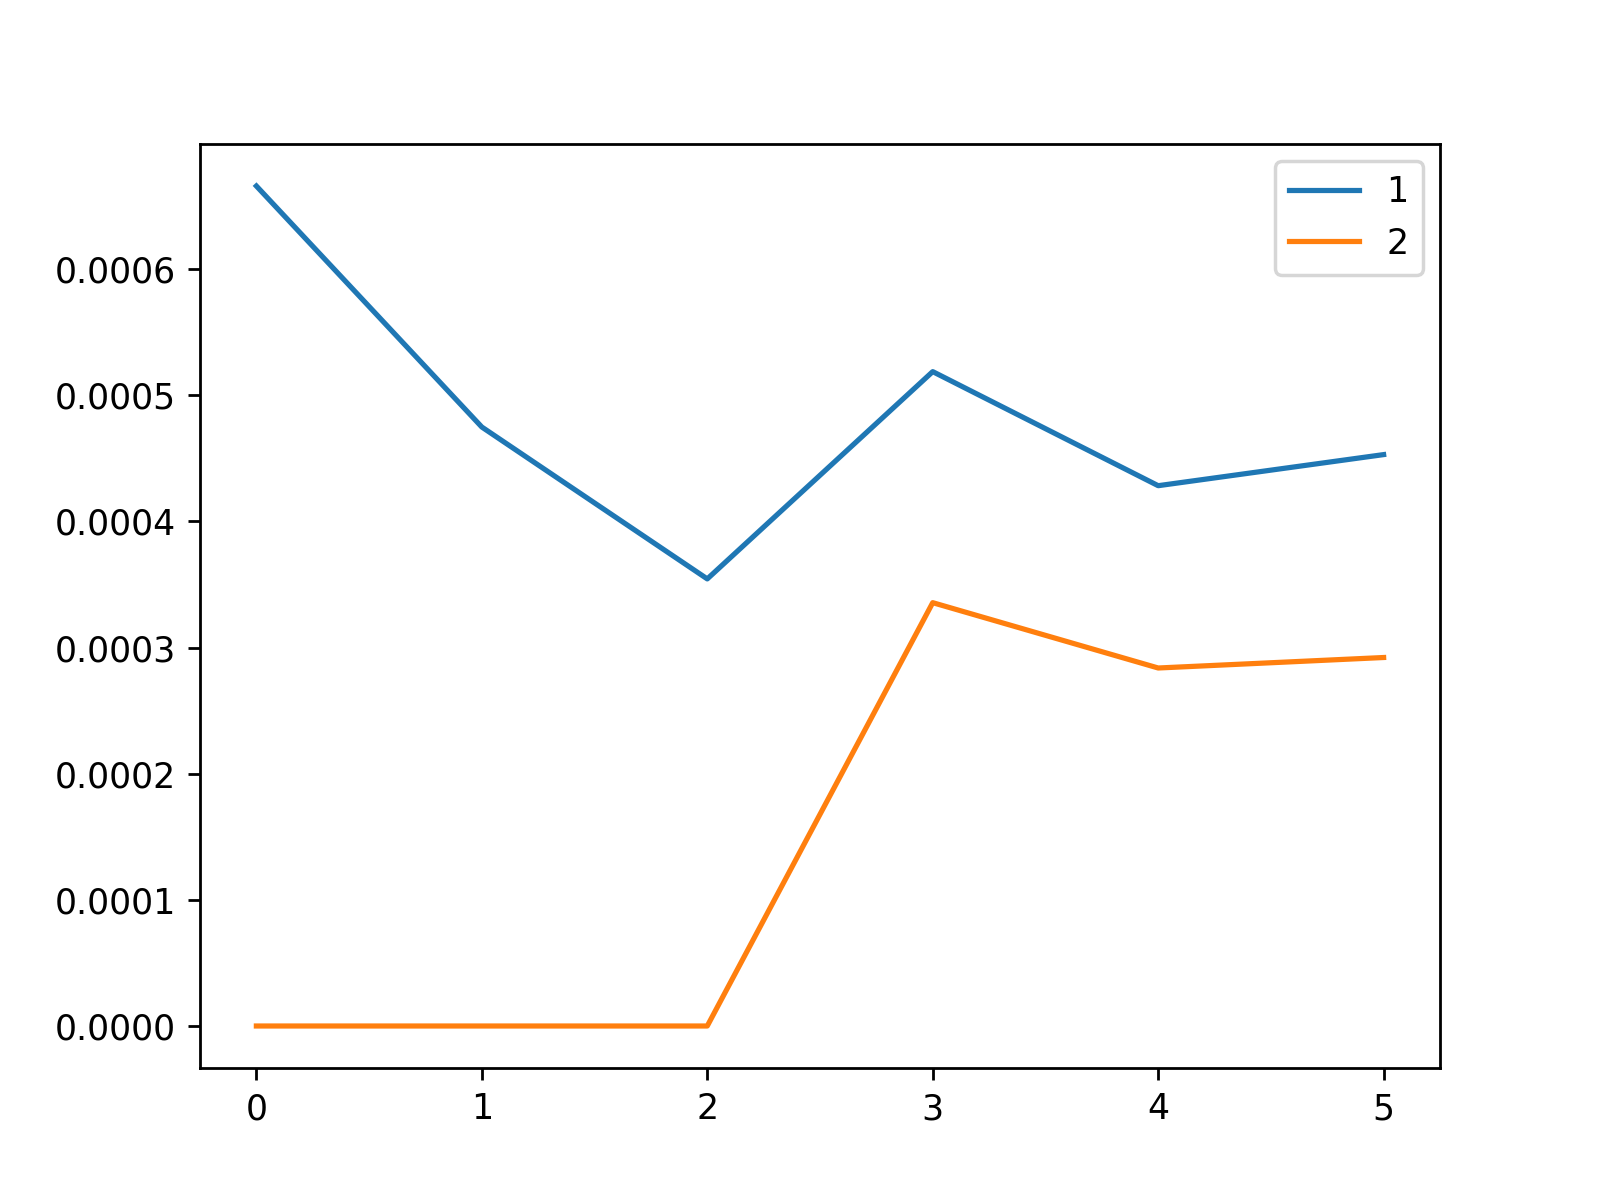

The table this chart was drawn from, first rows:
, 1, 2
0, 0.0006659, 0.0
1, 0.0004748, 0.0
2, 0.0003544, 0.0
3, 0.0005188, 0.0003356
4, 0.0004283, 0.0002838
5, 0.000453, 0.0002921
